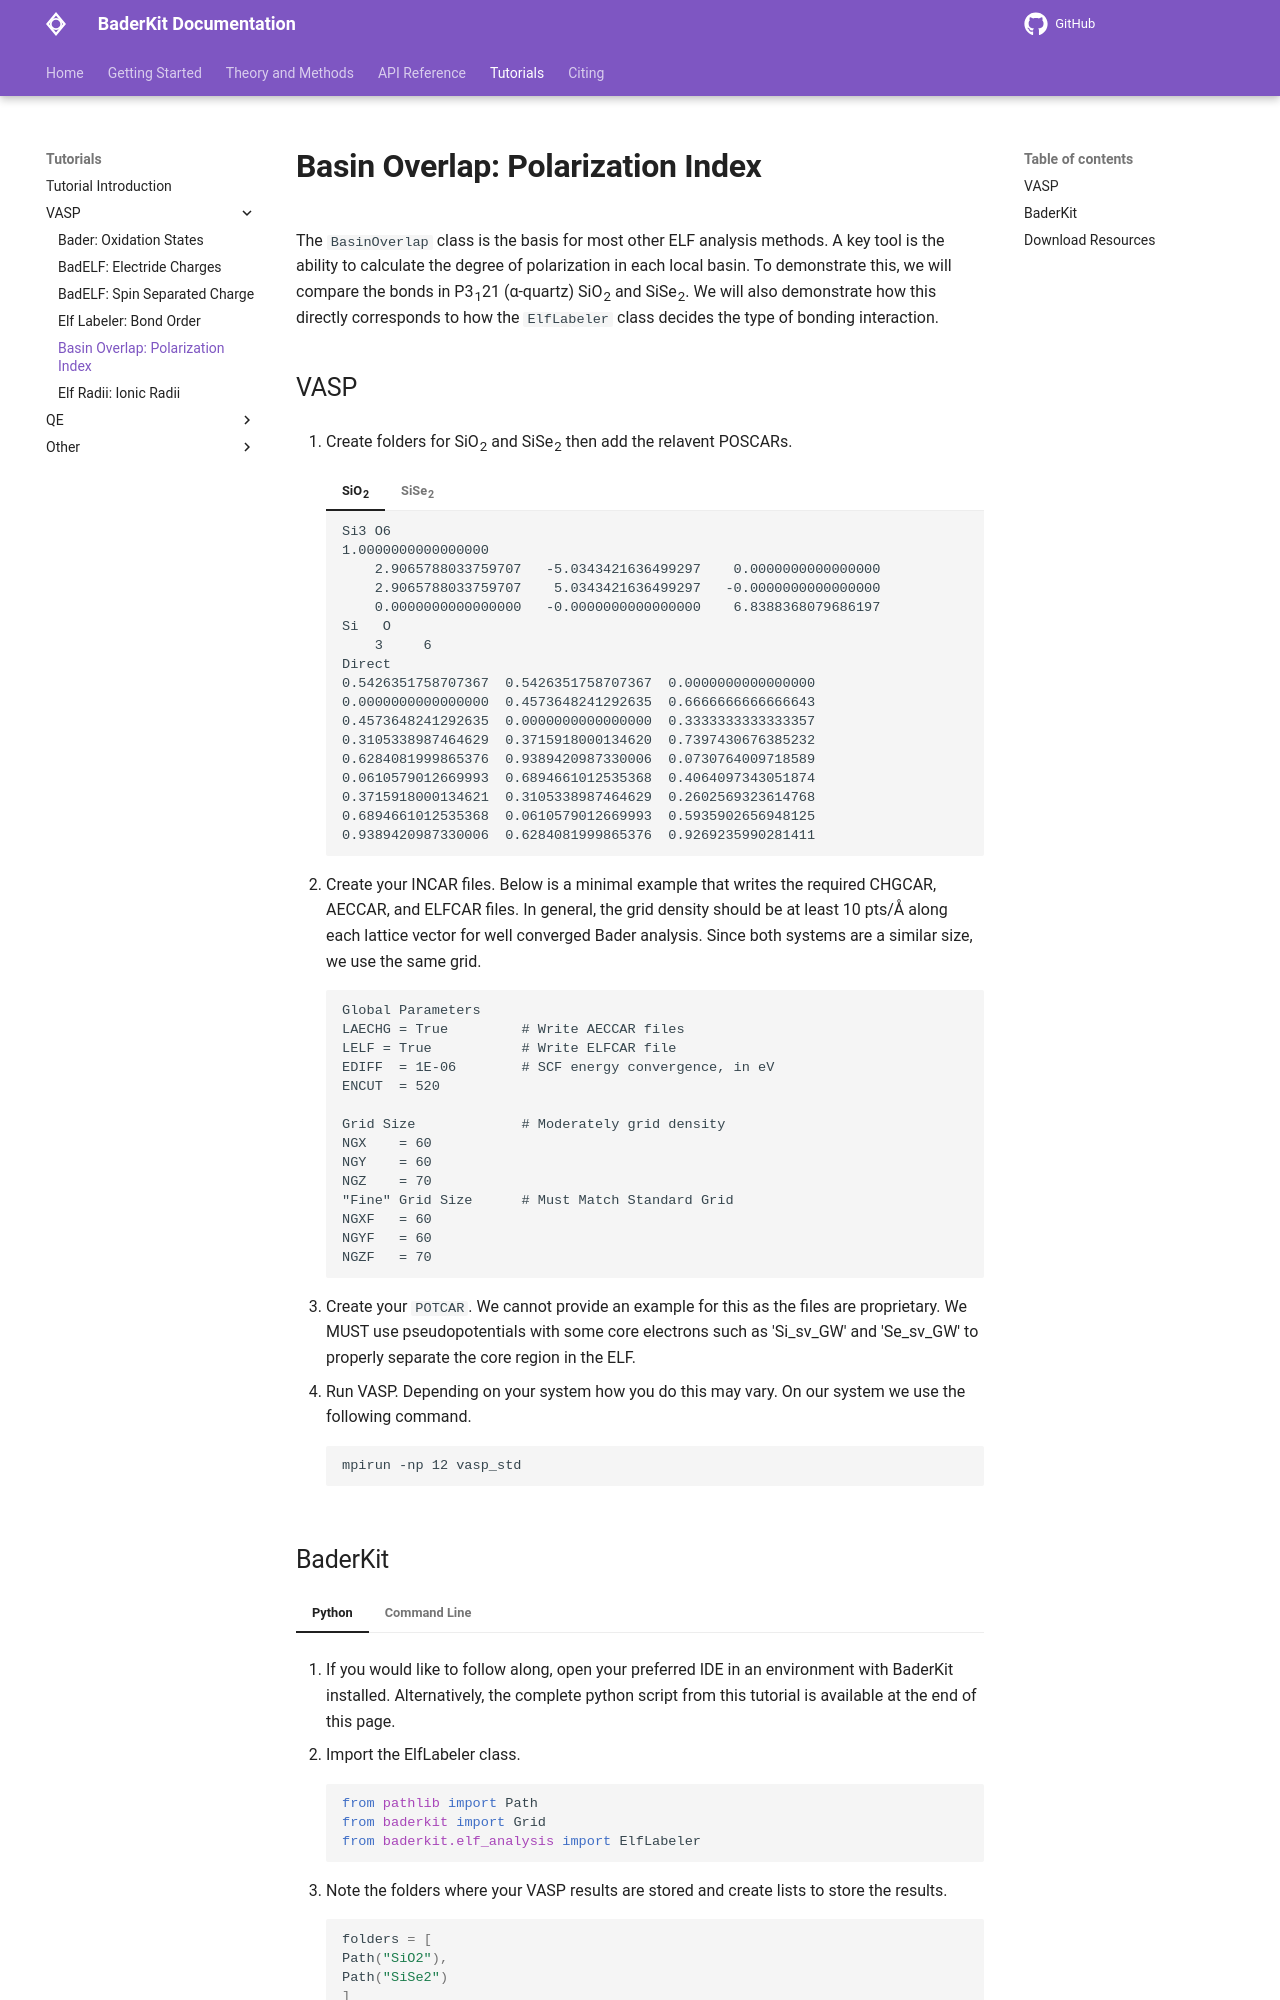

repository: SWeav02/baderkit · page: tutorials/vasp/polarization_index/index.html · generator: mkdocs

The `BasinOverlap` class is the basis for most other ELF analysis methods. A key tool is the ability to calculate the degree of polarization in each local basin. To demonstrate this, we will compare the bonds in P3<sub>1</sub>21 (α-quartz) SiO<sub>2</sub> and SiSe<sub>2</sub>. We will also demonstrate how this directly corresponds to how the `ElfLabeler` class decides the type of bonding interaction.

## VASP

1. Create folders for SiO<sub>2</sub> and SiSe<sub>2</sub> then add the relavent POSCARs.

    === "SiO<sub>2</sub>"

        ```
        Si3 O6
        1.0000000000000000
            2.9065788033759707   -5.0343421636499297    0.0000000000000000
            2.9065788033759707    5.0343421636499297   -0.0000000000000000
            0.0000000000000000   -0.0000000000000000    6.8388368079686197
        Si   O
            3     6
        Direct
        0.5426351758707367  0.5426351758707367  0.0000000000000000
        0.0000000000000000  0.4573648241292635  0.6666666666666643
        0.4573648241292635  0.0000000000000000  0.3333333333333357
        0.3105338987464629  0.3715918000134620  0.7397430676385232
        0.6284081999865376  0.9389420987330006  0.0730764009718589
        0.0610579012669993  0.6894661012535368  0.4064097343051874
        0.3715918000134621  0.3105338987464629  0.2602569323614768
        0.6894661012535368  0.0610579012669993  0.5935902656948125
        0.9389420987330006  0.6284081999865376  0.9269235990281411
        ```

    === "SiSe<sub>2</sub>"
        ```
        Si3 Se6
        1.0000000000000000
            3.0736185368658857   -5.3236634689372266    0.0000000000000000
            3.0736185368658857    5.3236634689372266   -0.0000000000000000
            0.0000000000000000    0.0000000000000000    7.3581003117850452
        Si   Se
            3     6
        Direct
        0.5425008931935045  0.5425008931935045  0.0000000000000000
        0.0000000000000000  0.4574991068064957  0.6666666666666643
        0.4574991068064957  0.0000000000000000  0.3333333333333357
        0.3146965008777560  0.3670459293023581  0.7360315685352555
        0.6329540706976418  0.9476505715753980  0.0693649018685914
        0.0523494284246021  0.6853034991222440  0.4026982352019201
        0.3670459293023581  0.3146965008777560  0.2639684314647442
        0.6853034991222440  0.0523494284246021  0.5973017647980802
        0.9476505715753980  0.6329540706976418  0.9306350981314088
        ```

2. Create your INCAR files. Below is a minimal example that writes the required CHGCAR, AECCAR, and ELFCAR files. In general, the grid density should be at least 10 pts/Å along each lattice vector for well converged Bader analysis. Since both systems are a similar size, we use the same grid.

    ```
    Global Parameters
    LAECHG = True         # Write AECCAR files
    LELF = True           # Write ELFCAR file
    EDIFF  = 1E-06        # SCF energy convergence, in eV
    ENCUT  = 520

    Grid Size             # Moderately grid density
    NGX    = 60
    NGY    = 60
    NGZ    = 70
    "Fine" Grid Size      # Must Match Standard Grid
    NGXF   = 60
    NGYF   = 60
    NGZF   = 70
    ```

3. Create your `POTCAR`. We cannot provide an example for this as the files are proprietary. We MUST use pseudopotentials with some core electrons such as 'Si_sv_GW' and 'Se_sv_GW' to properly separate the core region in the ELF.

4. Run VASP. Depending on your system how you do this may vary. On our system we use the following command.

    ```
    mpirun -np 12 vasp_std
    ```
